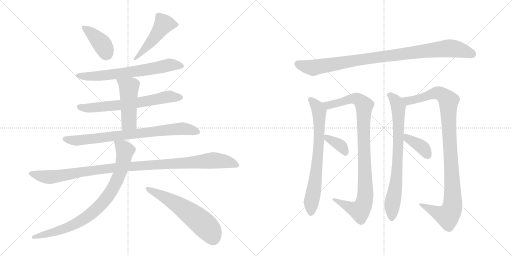
t = 0.00 s
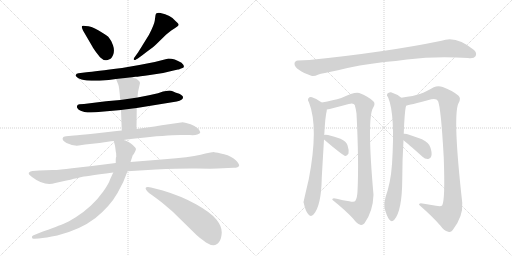
t = 2.63 s
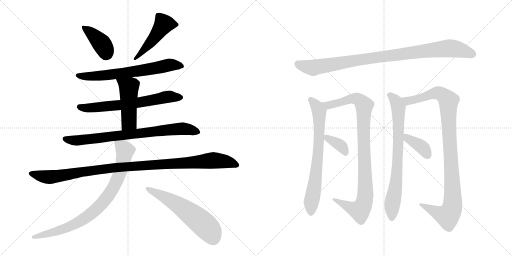
t = 5.26 s
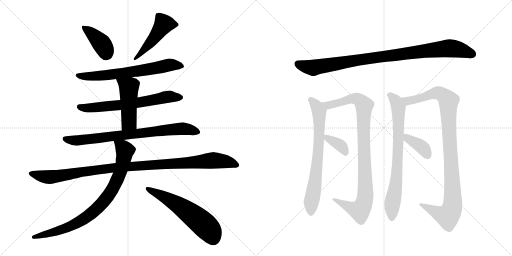
t = 7.88 s
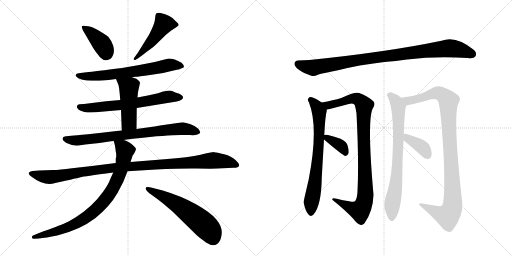
t = 10.51 s
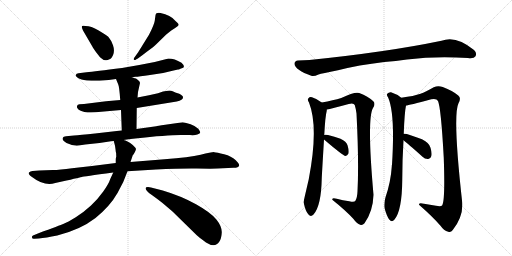
t = 13.14 s

The animated SVG that drew these frames (rendered in a browser with its animation timeline set to each time). Animation: 16 CSS @keyframes rules; one cycle of 13.14 s.

<svg version="1.1" viewBox="0 0 2048 1024" xmlns="http://www.w3.org/2000/svg">
  <g stroke="lightgray" stroke-dasharray="1,1" stroke-width="1" transform="scale(4, 4)">
    <line x1="0" y1="0" x2="256" y2="256"></line>
    <line x1="256" y1="0" x2="0" y2="256"></line>
    <line x1="128" y1="0" x2="128" y2="256"></line>
    <line x1="0" y1="128" x2="256" y2="128"></line>
    <line x1="256" y1="0" x2="512" y2="256"></line>
    <line x1="512" y1="0" x2="256" y2="256"></line>
    <line x1="384" y1="0" x2="384" y2="256"></line>
    <line x1="256" y1="128" x2="512" y2="128"></line>
  </g>
<g transform="scale(1, -1) translate(0, -850)">
   <style type="text/css">
    @keyframes keyframes0 {
      from {
       stroke: black;
       stroke-dashoffset: 400;
       stroke-width: 128;
       }
       57% {
       animation-timing-function: step-end;
       stroke: black;
       stroke-dashoffset: 0;
       stroke-width: 128;
       }
       to {
       stroke: black;
       stroke-width: 1024;
       }
       }
       #make-me-a-hanzi-animation-0 {
         animation: keyframes0 0.575521s both;
         animation-delay: 0.000000s;
         animation-timing-function: linear;
       }
    @keyframes keyframes1 {
      from {
       stroke: black;
       stroke-dashoffset: 489;
       stroke-width: 128;
       }
       61% {
       animation-timing-function: step-end;
       stroke: black;
       stroke-dashoffset: 0;
       stroke-width: 128;
       }
       to {
       stroke: black;
       stroke-width: 1024;
       }
       }
       #make-me-a-hanzi-animation-1 {
         animation: keyframes1 0.647949s both;
         animation-delay: 0.575521s;
         animation-timing-function: linear;
       }
    @keyframes keyframes2 {
      from {
       stroke: black;
       stroke-dashoffset: 672;
       stroke-width: 128;
       }
       69% {
       animation-timing-function: step-end;
       stroke: black;
       stroke-dashoffset: 0;
       stroke-width: 128;
       }
       to {
       stroke: black;
       stroke-width: 1024;
       }
       }
       #make-me-a-hanzi-animation-2 {
         animation: keyframes2 0.796875s both;
         animation-delay: 1.223470s;
         animation-timing-function: linear;
       }
    @keyframes keyframes3 {
      from {
       stroke: black;
       stroke-dashoffset: 665;
       stroke-width: 128;
       }
       68% {
       animation-timing-function: step-end;
       stroke: black;
       stroke-dashoffset: 0;
       stroke-width: 128;
       }
       to {
       stroke: black;
       stroke-width: 1024;
       }
       }
       #make-me-a-hanzi-animation-3 {
         animation: keyframes3 0.791178s both;
         animation-delay: 2.020345s;
         animation-timing-function: linear;
       }
    @keyframes keyframes4 {
      from {
       stroke: black;
       stroke-dashoffset: 481;
       stroke-width: 128;
       }
       61% {
       animation-timing-function: step-end;
       stroke: black;
       stroke-dashoffset: 0;
       stroke-width: 128;
       }
       to {
       stroke: black;
       stroke-width: 1024;
       }
       }
       #make-me-a-hanzi-animation-4 {
         animation: keyframes4 0.641439s both;
         animation-delay: 2.811523s;
         animation-timing-function: linear;
       }
    @keyframes keyframes5 {
      from {
       stroke: black;
       stroke-dashoffset: 794;
       stroke-width: 128;
       }
       72% {
       animation-timing-function: step-end;
       stroke: black;
       stroke-dashoffset: 0;
       stroke-width: 128;
       }
       to {
       stroke: black;
       stroke-width: 1024;
       }
       }
       #make-me-a-hanzi-animation-5 {
         animation: keyframes5 0.896159s both;
         animation-delay: 3.452962s;
         animation-timing-function: linear;
       }
    @keyframes keyframes6 {
      from {
       stroke: black;
       stroke-dashoffset: 1086;
       stroke-width: 128;
       }
       78% {
       animation-timing-function: step-end;
       stroke: black;
       stroke-dashoffset: 0;
       stroke-width: 128;
       }
       to {
       stroke: black;
       stroke-width: 1024;
       }
       }
       #make-me-a-hanzi-animation-6 {
         animation: keyframes6 1.133789s both;
         animation-delay: 4.349121s;
         animation-timing-function: linear;
       }
    @keyframes keyframes7 {
      from {
       stroke: black;
       stroke-dashoffset: 850;
       stroke-width: 128;
       }
       73% {
       animation-timing-function: step-end;
       stroke: black;
       stroke-dashoffset: 0;
       stroke-width: 128;
       }
       to {
       stroke: black;
       stroke-width: 1024;
       }
       }
       #make-me-a-hanzi-animation-7 {
         animation: keyframes7 0.941732s both;
         animation-delay: 5.482910s;
         animation-timing-function: linear;
       }
    @keyframes keyframes8 {
      from {
       stroke: black;
       stroke-dashoffset: 592;
       stroke-width: 128;
       }
       66% {
       animation-timing-function: step-end;
       stroke: black;
       stroke-dashoffset: 0;
       stroke-width: 128;
       }
       to {
       stroke: black;
       stroke-width: 1024;
       }
       }
       #make-me-a-hanzi-animation-8 {
         animation: keyframes8 0.731771s both;
         animation-delay: 6.424642s;
         animation-timing-function: linear;
       }
    @keyframes keyframes9 {
      from {
       stroke: black;
       stroke-dashoffset: 965;
       stroke-width: 128;
       }
       76% {
       animation-timing-function: step-end;
       stroke: black;
       stroke-dashoffset: 0;
       stroke-width: 128;
       }
       to {
       stroke: black;
       stroke-width: 1024;
       }
       }
       #make-me-a-hanzi-animation-9 {
         animation: keyframes9 1.035319s both;
         animation-delay: 7.156413s;
         animation-timing-function: linear;
       }
    @keyframes keyframes10 {
      from {
       stroke: black;
       stroke-dashoffset: 722;
       stroke-width: 128;
       }
       70% {
       animation-timing-function: step-end;
       stroke: black;
       stroke-dashoffset: 0;
       stroke-width: 128;
       }
       to {
       stroke: black;
       stroke-width: 1024;
       }
       }
       #make-me-a-hanzi-animation-10 {
         animation: keyframes10 0.837565s both;
         animation-delay: 8.191732s;
         animation-timing-function: linear;
       }
    @keyframes keyframes11 {
      from {
       stroke: black;
       stroke-dashoffset: 969;
       stroke-width: 128;
       }
       76% {
       animation-timing-function: step-end;
       stroke: black;
       stroke-dashoffset: 0;
       stroke-width: 128;
       }
       to {
       stroke: black;
       stroke-width: 1024;
       }
       }
       #make-me-a-hanzi-animation-11 {
         animation: keyframes11 1.038574s both;
         animation-delay: 9.029297s;
         animation-timing-function: linear;
       }
    @keyframes keyframes12 {
      from {
       stroke: black;
       stroke-dashoffset: 364;
       stroke-width: 128;
       }
       54% {
       animation-timing-function: step-end;
       stroke: black;
       stroke-dashoffset: 0;
       stroke-width: 128;
       }
       to {
       stroke: black;
       stroke-width: 1024;
       }
       }
       #make-me-a-hanzi-animation-12 {
         animation: keyframes12 0.546224s both;
         animation-delay: 10.067871s;
         animation-timing-function: linear;
       }
    @keyframes keyframes13 {
      from {
       stroke: black;
       stroke-dashoffset: 762;
       stroke-width: 128;
       }
       71% {
       animation-timing-function: step-end;
       stroke: black;
       stroke-dashoffset: 0;
       stroke-width: 128;
       }
       to {
       stroke: black;
       stroke-width: 1024;
       }
       }
       #make-me-a-hanzi-animation-13 {
         animation: keyframes13 0.870117s both;
         animation-delay: 10.614095s;
         animation-timing-function: linear;
       }
    @keyframes keyframes14 {
      from {
       stroke: black;
       stroke-dashoffset: 1033;
       stroke-width: 128;
       }
       77% {
       animation-timing-function: step-end;
       stroke: black;
       stroke-dashoffset: 0;
       stroke-width: 128;
       }
       to {
       stroke: black;
       stroke-width: 1024;
       }
       }
       #make-me-a-hanzi-animation-14 {
         animation: keyframes14 1.090658s both;
         animation-delay: 11.484212s;
         animation-timing-function: linear;
       }
    @keyframes keyframes15 {
      from {
       stroke: black;
       stroke-dashoffset: 383;
       stroke-width: 128;
       }
       55% {
       animation-timing-function: step-end;
       stroke: black;
       stroke-dashoffset: 0;
       stroke-width: 128;
       }
       to {
       stroke: black;
       stroke-width: 1024;
       }
       }
       #make-me-a-hanzi-animation-15 {
         animation: keyframes15 0.561686s both;
         animation-delay: 12.574870s;
         animation-timing-function: linear;
       }
</style>
<path d="M 367 668 Q 369 663 383 643 L 400 621 Q 419 602 438 613 Q 447 616 453 632.5 Q 459 649 452 669 Q 445 689 436 699 Q 432 706 411 718 Q 377 741 354 745 Q 331 749 328.5 746.5 Q 326 744 328 738 L 332 728 L 367 668 Z" fill="lightgray"></path> 
<path d="M 586 642 Q 616 664 624 672 L 665 712 L 685 728 Q 690 732 700.5 738.5 Q 711 745 714 749.5 Q 717 754 702 766 Q 682 791 642 798 Q 624 801 622 789 Q 621 782 619 767.5 Q 617 753 596 711 L 552 640 Q 549 635 540.5 624.5 Q 532 614 536 611 Q 540 608 544 612 Q 557 619 586 642 Z" fill="lightgray"></path> 
<path d="M 528 541 L 542 543 Q 554 543 600 550 Q 645 554 690 567 L 712 572 Q 717 572 719 574 L 730 578 Q 743 583 726 599 Q 698 616 674 616 L 619 602 L 557 590 L 488 578 Q 380 564 346 561 L 314 557 Q 305 556 303 550.5 Q 301 545 312 538 Q 323 531 347 528 Q 387 526 411 528 L 435 530 L 464 534 L 528 541 Z" fill="lightgray"></path> 
<path d="M 547 418 L 707 444 Q 732 450 732 460 Q 733 467 717 475 Q 699 481 690.5 485 Q 682 489 671 487 L 652 484 L 632 477 L 596 469 L 550 460 L 481 450 L 424 445 L 336 434 L 318 433 Q 310 432 308 426.5 Q 306 421 312 414 Q 316 407 338 402.5 Q 360 398 405 403 L 484 410 L 547 418 Z" fill="lightgray"></path> 
<path d="M 546 334 L 547 418 L 550 460 L 552 482 L 560 518 Q 560 524 554 528 Q 547 535 544 536 Q 541 536 528 541 C 500 552 453 562 464 534 L 473 512 Q 477 504 481 450 L 484 410 L 487 328 C 488 298 546 304 546 334 Z" fill="lightgray"></path> 
<path d="M 494 290 L 515 293 Q 519 293 523 294 L 541 296 Q 667 310 722 310 L 760 310 Q 778 308 789.5 312.5 Q 801 317 801 320.5 Q 801 324 793 335 Q 782 346 762.5 353 Q 743 360 731 361 L 661 351 Q 628 346 625 345 L 546 334 L 487 328 L 467 326 L 380 316 Q 319 310 296 308 L 264 305 Q 253 303 252 300 Q 245 290 266 278 Q 294 265 315 268 L 341 272 L 398 278 L 444 285 Q 445 286 455 286 L 494 290 Z" fill="lightgray"></path> 
<path d="M 157 168 L 130 166 Q 121 166 116 160 Q 111 154 128 142 Q 179 103 221 118 L 248 124 Q 325 142 327.5 142.5 Q 330 143 453 160 L 510 165 L 624 172 Q 723 177 787.5 176 Q 852 175 870 176 L 934 179 Q 955 180 956.5 187.5 Q 958 195 942 210.5 Q 926 226 896.5 233.5 Q 867 241 857 241.5 Q 847 242 802.5 231.5 Q 758 221 658 213 L 522 202 L 463 198 L 368 186 L 288 177 Q 239 170 211 170 L 157 168 Z" fill="lightgray"></path> 
<path d="M 453 160 L 441 134 Q 435 115 413 84 Q 391 53 364 28 Q 336 2 303 -19 Q 270 -39 255 -45 Q 240 -51 154 -83 L 132 -92 Q 126 -95 128 -100 Q 129 -107 138 -105 L 155 -104 Q 183 -101 229 -92 Q 321 -69 382 -22 Q 440 25 470 78 L 493 122 L 510 165 L 522 202 L 531 229 Q 534 232 539 241 Q 543 249 544 254 Q 544 258 531 270 Q 518 282 510 284 Q 502 289 494 290 C 466 300 450 306 455 286 L 460 267 L 462 253 L 463 244 Q 465 240 465 223 Q 463 219 463 211 L 463 198 L 453 160 Z" fill="lightgray"></path> 
<path d="M 592 102 Q 575 102 588 86 Q 595 78 606 71.5 Q 617 65 650 38 L 690 4 L 786 -90 Q 795 -98 824 -120 Q 860 -143 877 -117 Q 886 -104 887 -80 Q 888 -56 865.5 -28 Q 843 0 784 33 Q 725 66 651 88 L 604 100 L 592 102 Z" fill="lightgray"></path> 
<path d="M 1537 602 Q 1583 606 1628 612 Q 1745 627 1872 618 Q 1896 615 1902 625 Q 1909 638 1896 650 Q 1824 710 1766 687 Q 1550 642 1238 610 Q 1216 610 1192 608 Q 1179 607 1178 596 Q 1177 583 1197 570 Q 1213 558 1245 547 Q 1255 543 1274 552 Q 1287 556 1352 569 Q 1434 590 1537 602 Z" fill="lightgray"></path> 
<path d="M 1297 310 Q 1301 385 1307 407 L 1307 412 C 1309 425 1309 425 1287 440 Q 1268 455 1248 461 Q 1239 464 1233 456 Q 1229 450 1236 440 Q 1275 341 1235 133 Q 1214 43 1214 41 Q 1214 40 1215 38 Q 1222 5 1233 -7 Q 1243 -20 1254 -8 Q 1285 26 1287 137 Q 1287 141 1296 292 L 1297 310 Z" fill="lightgray"></path> 
<path d="M 1307 412 Q 1325 415 1395 434 Q 1414 440 1419 430 Q 1423 417 1426 396 Q 1436 203 1430 85 Q 1429 58 1421 46 Q 1417 40 1397 45 Q 1372 49 1347 55 Q 1328 61 1329 51 Q 1383 8 1414 -26 Q 1427 -45 1441 -49 Q 1450 -52 1458 -43 Q 1492 5 1494 71 Q 1467 375 1492 418 Q 1504 437 1492 446 Q 1473 464 1437 478 Q 1421 485 1365 458 Q 1334 449 1287 440 C 1258 434 1278 406 1307 412 Z" fill="lightgray"></path> 
<path d="M 1296 292 Q 1371 228 1382 226 Q 1389 227 1394 236 Q 1397 248 1390 269 Q 1386 284 1362 295 Q 1338 304 1312 310 Q 1300 313 1297 310 C 1281 304 1281 304 1296 292 Z" fill="lightgray"></path> 
<path d="M 1615 315 Q 1618 400 1624 428 C 1627 444 1627 444 1605 459 Q 1587 474 1564 481 Q 1555 482 1549 475 Q 1545 469 1553 459 Q 1581 393 1568 192 Q 1567 188 1567 183 Q 1563 122 1542 61 Q 1535 36 1538 18 Q 1547 -15 1557 -28 Q 1567 -41 1578 -28 Q 1608 8 1609 129 Q 1609 210 1614 289 L 1615 315 Z" fill="lightgray"></path> 
<path d="M 1624 428 Q 1634 428 1725 453 Q 1747 457 1752 446 Q 1764 419 1775 219 Q 1781 50 1769 29 Q 1765 23 1744 27 L 1696 35 Q 1675 41 1676 31 Q 1731 -17 1762 -53 Q 1775 -72 1793 -77 Q 1803 -81 1811 -70 Q 1853 -16 1849 39 Q 1810 387 1834 437 Q 1846 458 1833 468 Q 1811 487 1771 502 Q 1752 509 1735 501 Q 1702 482 1682 475 Q 1657 466 1605 459 C 1575 455 1595 422 1624 428 Z" fill="lightgray"></path> 
<path d="M 1614 289 Q 1630 277 1690 223 Q 1700 213 1713 214 Q 1722 214 1725 225 Q 1729 235 1722 259 Q 1718 278 1688 293 Q 1625 318 1615 315 C 1585 314 1590 307 1614 289 Z" fill="lightgray"></path> 
      <clipPath id="make-me-a-hanzi-clip-0">
      <path d="M 367 668 Q 369 663 383 643 L 400 621 Q 419 602 438 613 Q 447 616 453 632.5 Q 459 649 452 669 Q 445 689 436 699 Q 432 706 411 718 Q 377 741 354 745 Q 331 749 328.5 746.5 Q 326 744 328 738 L 332 728 L 367 668 Z" fill="lightgray"></path>
      </clipPath>
      <path clip-path="url(#make-me-a-hanzi-clip-0)" d="M 333 742 L 401 682 L 420 654 L 424 635 " fill="none" id="make-me-a-hanzi-animation-0" stroke-dasharray="272 544" stroke-linecap="round"></path>

      <clipPath id="make-me-a-hanzi-clip-1">
      <path d="M 586 642 Q 616 664 624 672 L 665 712 L 685 728 Q 690 732 700.5 738.5 Q 711 745 714 749.5 Q 717 754 702 766 Q 682 791 642 798 Q 624 801 622 789 Q 621 782 619 767.5 Q 617 753 596 711 L 552 640 Q 549 635 540.5 624.5 Q 532 614 536 611 Q 540 608 544 612 Q 557 619 586 642 Z" fill="lightgray"></path>
      </clipPath>
      <path clip-path="url(#make-me-a-hanzi-clip-1)" d="M 707 751 L 655 754 L 607 686 L 562 634 L 539 617 " fill="none" id="make-me-a-hanzi-animation-1" stroke-dasharray="361 722" stroke-linecap="round"></path>

      <clipPath id="make-me-a-hanzi-clip-2">
      <path d="M 528 541 L 542 543 Q 554 543 600 550 Q 645 554 690 567 L 712 572 Q 717 572 719 574 L 730 578 Q 743 583 726 599 Q 698 616 674 616 L 619 602 L 557 590 L 488 578 Q 380 564 346 561 L 314 557 Q 305 556 303 550.5 Q 301 545 312 538 Q 323 531 347 528 Q 387 526 411 528 L 435 530 L 464 534 L 528 541 Z" fill="lightgray"></path>
      </clipPath>
      <path clip-path="url(#make-me-a-hanzi-clip-2)" d="M 312 548 L 342 544 L 427 549 L 605 574 L 678 590 L 724 588 " fill="none" id="make-me-a-hanzi-animation-2" stroke-dasharray="544 1088" stroke-linecap="round"></path>

      <clipPath id="make-me-a-hanzi-clip-3">
      <path d="M 547 418 L 707 444 Q 732 450 732 460 Q 733 467 717 475 Q 699 481 690.5 485 Q 682 489 671 487 L 652 484 L 632 477 L 596 469 L 550 460 L 481 450 L 424 445 L 336 434 L 318 433 Q 310 432 308 426.5 Q 306 421 312 414 Q 316 407 338 402.5 Q 360 398 405 403 L 484 410 L 547 418 Z" fill="lightgray"></path>
      </clipPath>
      <path clip-path="url(#make-me-a-hanzi-clip-3)" d="M 318 423 L 332 418 L 379 419 L 566 441 L 677 464 L 722 460 " fill="none" id="make-me-a-hanzi-animation-3" stroke-dasharray="537 1074" stroke-linecap="round"></path>

      <clipPath id="make-me-a-hanzi-clip-4">
      <path d="M 546 334 L 547 418 L 550 460 L 552 482 L 560 518 Q 560 524 554 528 Q 547 535 544 536 Q 541 536 528 541 C 500 552 453 562 464 534 L 473 512 Q 477 504 481 450 L 484 410 L 487 328 C 488 298 546 304 546 334 Z" fill="lightgray"></path>
      </clipPath>
      <path clip-path="url(#make-me-a-hanzi-clip-4)" d="M 471 530 L 516 496 L 516 361 L 494 335 " fill="none" id="make-me-a-hanzi-animation-4" stroke-dasharray="353 706" stroke-linecap="round"></path>

      <clipPath id="make-me-a-hanzi-clip-5">
      <path d="M 494 290 L 515 293 Q 519 293 523 294 L 541 296 Q 667 310 722 310 L 760 310 Q 778 308 789.5 312.5 Q 801 317 801 320.5 Q 801 324 793 335 Q 782 346 762.5 353 Q 743 360 731 361 L 661 351 Q 628 346 625 345 L 546 334 L 487 328 L 467 326 L 380 316 Q 319 310 296 308 L 264 305 Q 253 303 252 300 Q 245 290 266 278 Q 294 265 315 268 L 341 272 L 398 278 L 444 285 Q 445 286 455 286 L 494 290 Z" fill="lightgray"></path>
      </clipPath>
      <path clip-path="url(#make-me-a-hanzi-clip-5)" d="M 261 295 L 291 288 L 332 290 L 713 335 L 761 332 L 793 320 " fill="none" id="make-me-a-hanzi-animation-5" stroke-dasharray="666 1332" stroke-linecap="round"></path>

      <clipPath id="make-me-a-hanzi-clip-6">
      <path d="M 157 168 L 130 166 Q 121 166 116 160 Q 111 154 128 142 Q 179 103 221 118 L 248 124 Q 325 142 327.5 142.5 Q 330 143 453 160 L 510 165 L 624 172 Q 723 177 787.5 176 Q 852 175 870 176 L 934 179 Q 955 180 956.5 187.5 Q 958 195 942 210.5 Q 926 226 896.5 233.5 Q 867 241 857 241.5 Q 847 242 802.5 231.5 Q 758 221 658 213 L 522 202 L 463 198 L 368 186 L 288 177 Q 239 170 211 170 L 157 168 Z" fill="lightgray"></path>
      </clipPath>
      <path clip-path="url(#make-me-a-hanzi-clip-6)" d="M 126 157 L 172 143 L 200 142 L 457 179 L 846 208 L 907 204 L 948 190 " fill="none" id="make-me-a-hanzi-animation-6" stroke-dasharray="958 1916" stroke-linecap="round"></path>

      <clipPath id="make-me-a-hanzi-clip-7">
      <path d="M 453 160 L 441 134 Q 435 115 413 84 Q 391 53 364 28 Q 336 2 303 -19 Q 270 -39 255 -45 Q 240 -51 154 -83 L 132 -92 Q 126 -95 128 -100 Q 129 -107 138 -105 L 155 -104 Q 183 -101 229 -92 Q 321 -69 382 -22 Q 440 25 470 78 L 493 122 L 510 165 L 522 202 L 531 229 Q 534 232 539 241 Q 543 249 544 254 Q 544 258 531 270 Q 518 282 510 284 Q 502 289 494 290 C 466 300 450 306 455 286 L 460 267 L 462 253 L 463 244 Q 465 240 465 223 Q 463 219 463 211 L 463 198 L 453 160 Z" fill="lightgray"></path>
      </clipPath>
      <path clip-path="url(#make-me-a-hanzi-clip-7)" d="M 462 283 L 499 248 L 496 218 L 462 117 L 414 43 L 341 -22 L 278 -57 L 135 -98 " fill="none" id="make-me-a-hanzi-animation-7" stroke-dasharray="722 1444" stroke-linecap="round"></path>

      <clipPath id="make-me-a-hanzi-clip-8">
      <path d="M 592 102 Q 575 102 588 86 Q 595 78 606 71.5 Q 617 65 650 38 L 690 4 L 786 -90 Q 795 -98 824 -120 Q 860 -143 877 -117 Q 886 -104 887 -80 Q 888 -56 865.5 -28 Q 843 0 784 33 Q 725 66 651 88 L 604 100 L 592 102 Z" fill="lightgray"></path>
      </clipPath>
      <path clip-path="url(#make-me-a-hanzi-clip-8)" d="M 590 94 L 709 33 L 770 -11 L 831 -63 L 853 -104 " fill="none" id="make-me-a-hanzi-animation-8" stroke-dasharray="464 928" stroke-linecap="round"></path>

      <clipPath id="make-me-a-hanzi-clip-9">
      <path d="M 1537 602 Q 1583 606 1628 612 Q 1745 627 1872 618 Q 1896 615 1902 625 Q 1909 638 1896 650 Q 1824 710 1766 687 Q 1550 642 1238 610 Q 1216 610 1192 608 Q 1179 607 1178 596 Q 1177 583 1197 570 Q 1213 558 1245 547 Q 1255 543 1274 552 Q 1287 556 1352 569 Q 1434 590 1537 602 Z" fill="lightgray"></path>
      </clipPath>
      <path clip-path="url(#make-me-a-hanzi-clip-9)" d="M 1191 595 L 1253 579 L 1457 614 L 1791 657 L 1843 651 L 1889 634 " fill="none" id="make-me-a-hanzi-animation-9" stroke-dasharray="837 1674" stroke-linecap="round"></path>

      <clipPath id="make-me-a-hanzi-clip-10">
      <path d="M 1297 310 Q 1301 385 1307 407 L 1307 412 C 1309 425 1309 425 1287 440 Q 1268 455 1248 461 Q 1239 464 1233 456 Q 1229 450 1236 440 Q 1275 341 1235 133 Q 1214 43 1214 41 Q 1214 40 1215 38 Q 1222 5 1233 -7 Q 1243 -20 1254 -8 Q 1285 26 1287 137 Q 1287 141 1296 292 L 1297 310 Z" fill="lightgray"></path>
      </clipPath>
      <path clip-path="url(#make-me-a-hanzi-clip-10)" d="M 1243 451 L 1275 408 L 1278 358 L 1273 227 L 1262 127 L 1245 42 L 1244 -2 " fill="none" id="make-me-a-hanzi-animation-10" stroke-dasharray="594 1188" stroke-linecap="round"></path>

      <clipPath id="make-me-a-hanzi-clip-11">
      <path d="M 1307 412 Q 1325 415 1395 434 Q 1414 440 1419 430 Q 1423 417 1426 396 Q 1436 203 1430 85 Q 1429 58 1421 46 Q 1417 40 1397 45 Q 1372 49 1347 55 Q 1328 61 1329 51 Q 1383 8 1414 -26 Q 1427 -45 1441 -49 Q 1450 -52 1458 -43 Q 1492 5 1494 71 Q 1467 375 1492 418 Q 1504 437 1492 446 Q 1473 464 1437 478 Q 1421 485 1365 458 Q 1334 449 1287 440 C 1258 434 1278 406 1307 412 Z" fill="lightgray"></path>
      </clipPath>
      <path clip-path="url(#make-me-a-hanzi-clip-11)" d="M 1295 439 L 1316 430 L 1416 457 L 1436 451 L 1457 428 L 1454 314 L 1463 82 L 1452 26 L 1439 8 L 1411 15 L 1338 49 " fill="none" id="make-me-a-hanzi-animation-11" stroke-dasharray="841 1682" stroke-linecap="round"></path>

      <clipPath id="make-me-a-hanzi-clip-12">
      <path d="M 1296 292 Q 1371 228 1382 226 Q 1389 227 1394 236 Q 1397 248 1390 269 Q 1386 284 1362 295 Q 1338 304 1312 310 Q 1300 313 1297 310 C 1281 304 1281 304 1296 292 Z" fill="lightgray"></path>
      </clipPath>
      <path clip-path="url(#make-me-a-hanzi-clip-12)" d="M 1305 305 L 1310 296 L 1365 266 L 1384 236 " fill="none" id="make-me-a-hanzi-animation-12" stroke-dasharray="236 472" stroke-linecap="round"></path>

      <clipPath id="make-me-a-hanzi-clip-13">
      <path d="M 1615 315 Q 1618 400 1624 428 C 1627 444 1627 444 1605 459 Q 1587 474 1564 481 Q 1555 482 1549 475 Q 1545 469 1553 459 Q 1581 393 1568 192 Q 1567 188 1567 183 Q 1563 122 1542 61 Q 1535 36 1538 18 Q 1547 -15 1557 -28 Q 1567 -41 1578 -28 Q 1608 8 1609 129 Q 1609 210 1614 289 L 1615 315 Z" fill="lightgray"></path>
      </clipPath>
      <path clip-path="url(#make-me-a-hanzi-clip-13)" d="M 1558 470 L 1586 440 L 1594 395 L 1589 181 L 1585 119 L 1568 27 L 1568 -23 " fill="none" id="make-me-a-hanzi-animation-13" stroke-dasharray="634 1268" stroke-linecap="round"></path>

      <clipPath id="make-me-a-hanzi-clip-14">
      <path d="M 1624 428 Q 1634 428 1725 453 Q 1747 457 1752 446 Q 1764 419 1775 219 Q 1781 50 1769 29 Q 1765 23 1744 27 L 1696 35 Q 1675 41 1676 31 Q 1731 -17 1762 -53 Q 1775 -72 1793 -77 Q 1803 -81 1811 -70 Q 1853 -16 1849 39 Q 1810 387 1834 437 Q 1846 458 1833 468 Q 1811 487 1771 502 Q 1752 509 1735 501 Q 1702 482 1682 475 Q 1657 466 1605 459 C 1575 455 1595 422 1624 428 Z" fill="lightgray"></path>
      </clipPath>
      <path clip-path="url(#make-me-a-hanzi-clip-14)" d="M 1615 458 L 1633 447 L 1686 457 L 1748 479 L 1780 464 L 1794 446 L 1794 362 L 1811 102 L 1807 12 L 1791 -14 L 1686 28 " fill="none" id="make-me-a-hanzi-animation-14" stroke-dasharray="905 1810" stroke-linecap="round"></path>

      <clipPath id="make-me-a-hanzi-clip-15">
      <path d="M 1614 289 Q 1630 277 1690 223 Q 1700 213 1713 214 Q 1722 214 1725 225 Q 1729 235 1722 259 Q 1718 278 1688 293 Q 1625 318 1615 315 C 1585 314 1590 307 1614 289 Z" fill="lightgray"></path>
      </clipPath>
      <path clip-path="url(#make-me-a-hanzi-clip-15)" d="M 1618 308 L 1689 260 L 1713 226 " fill="none" id="make-me-a-hanzi-animation-15" stroke-dasharray="255 510" stroke-linecap="round"></path>

</g>
</svg>
